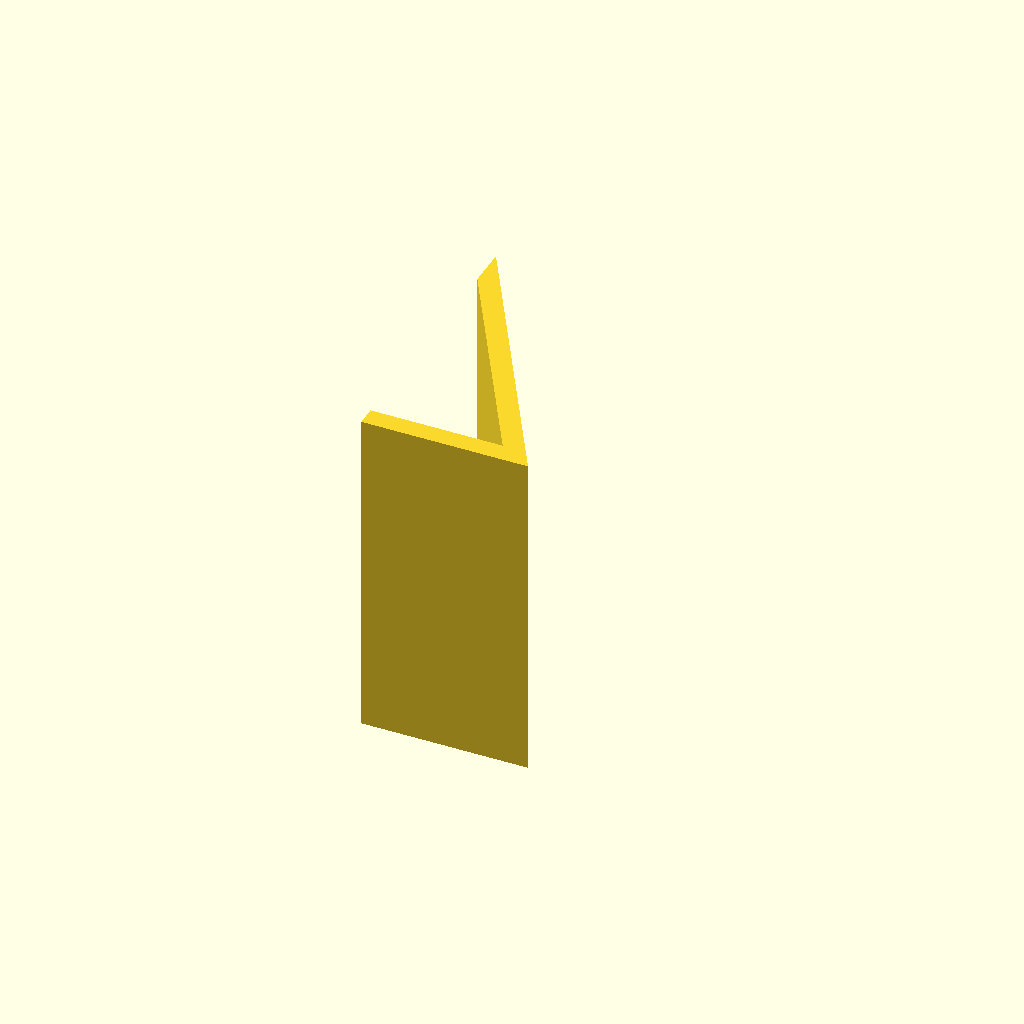
Cell 1 — every parameter at its default value.
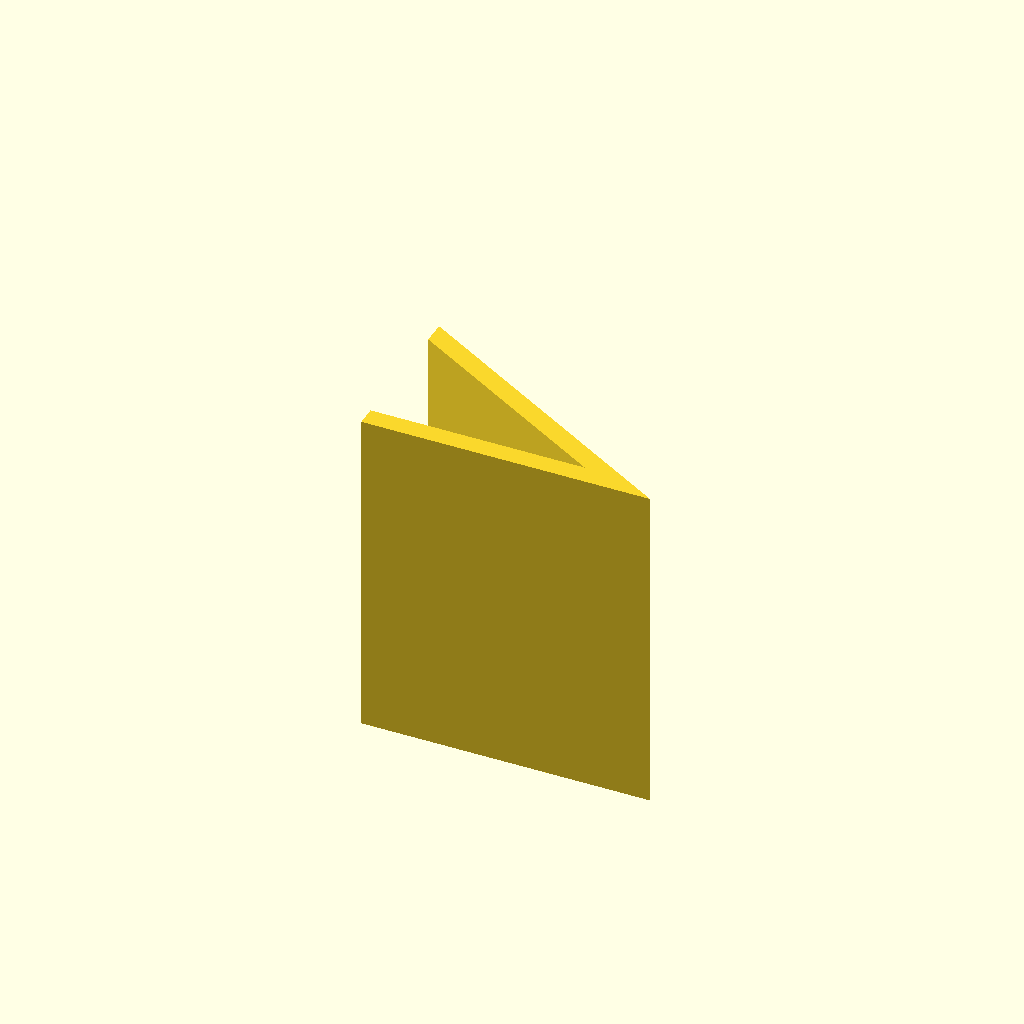
Cell 2 — theta set to 60, the other parameters unchanged.
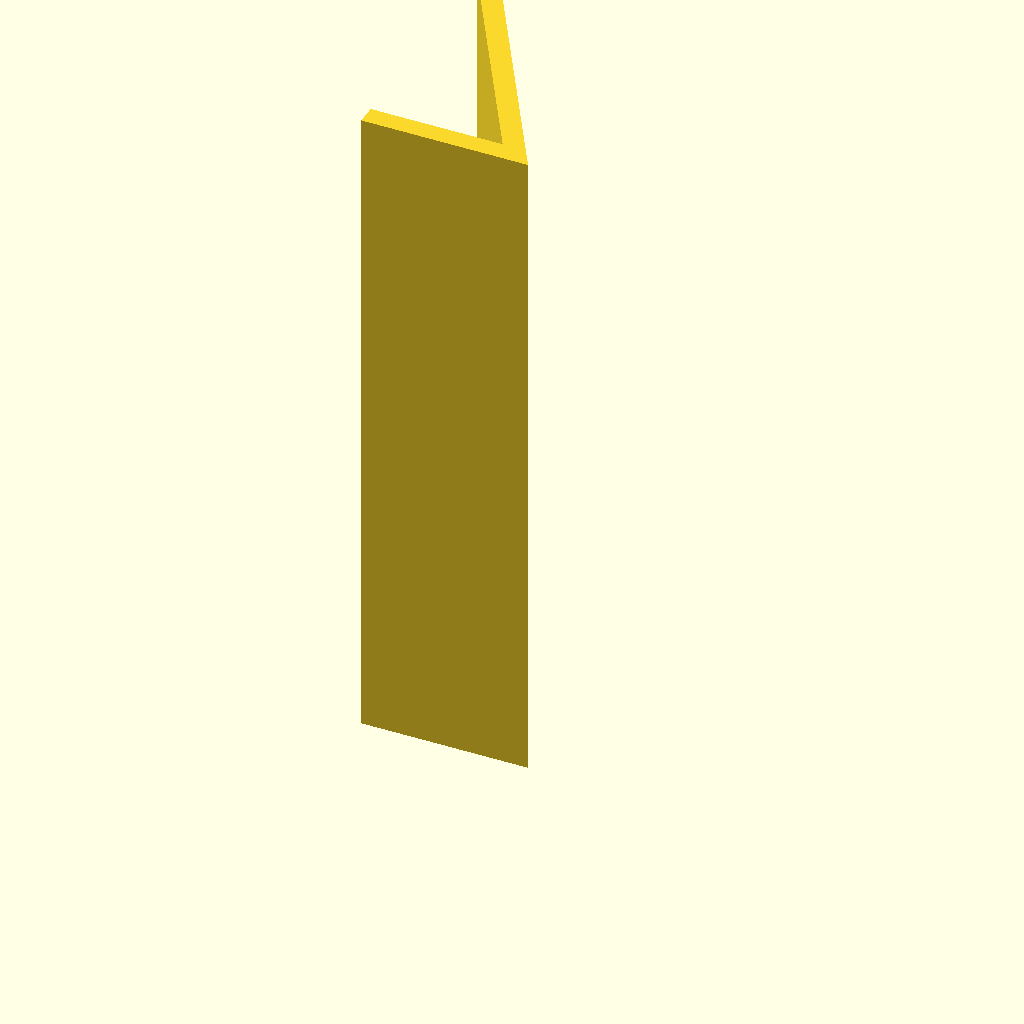
Cell 3: the same model with width = 100.
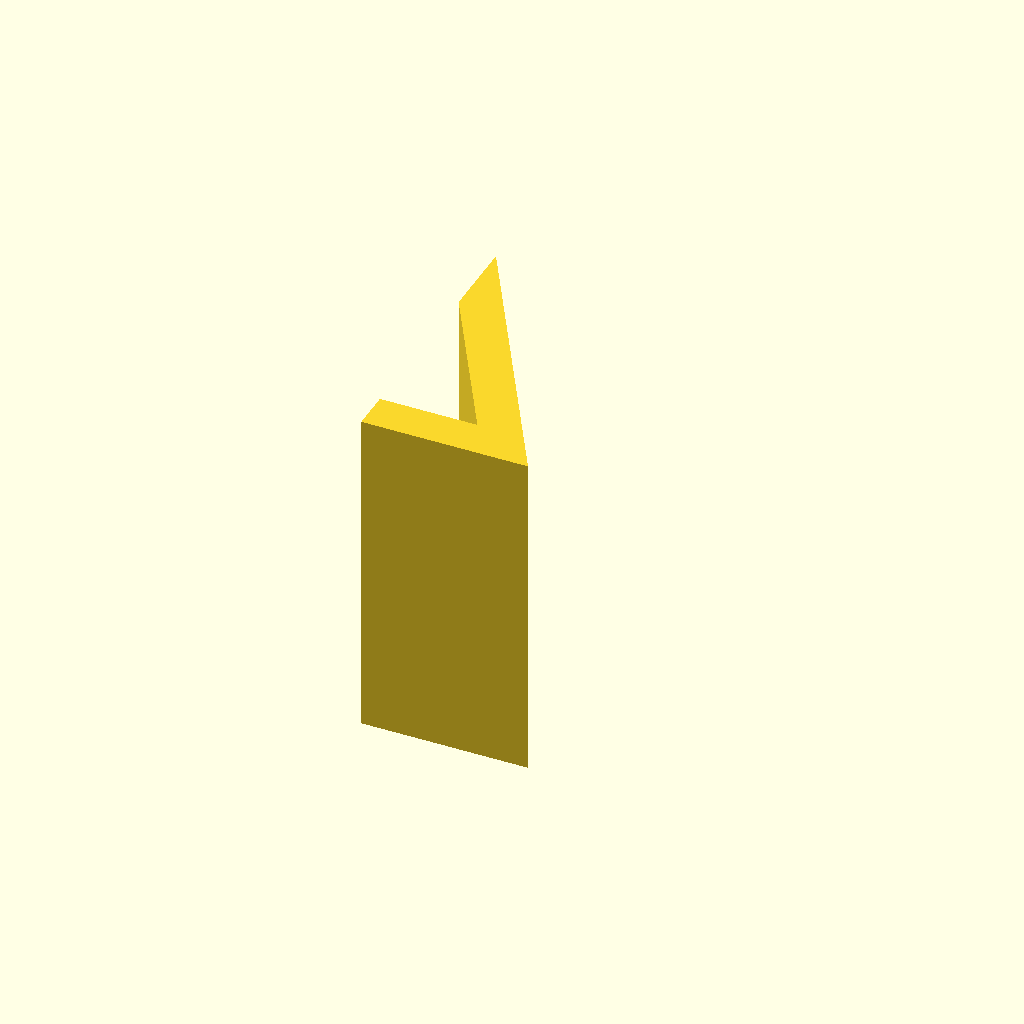
Cell 4: thickness = 6 (everything else at default).
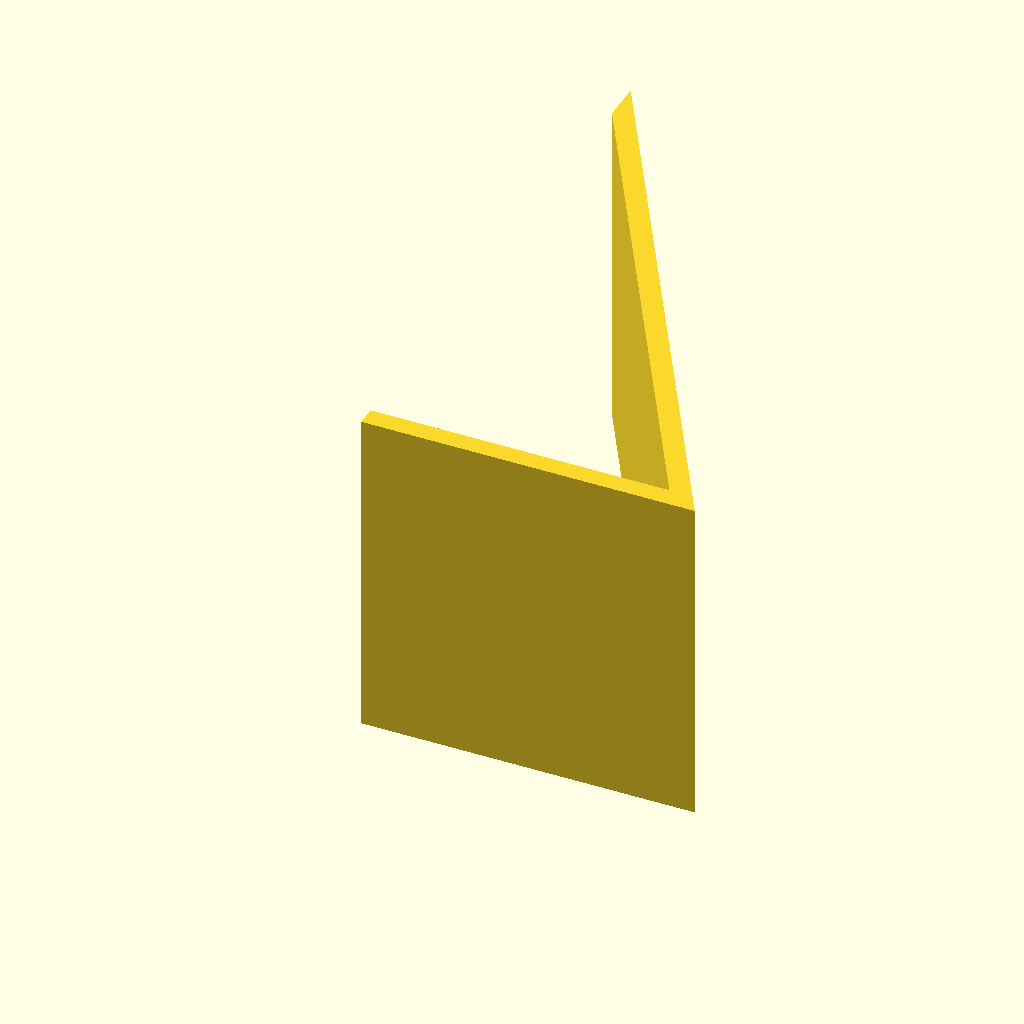
Cell 5 — ramp_length set to 100, the other parameters unchanged.
One fixed orthographic camera (rotation 55°, 0°, 25°; colour scheme Cornfield) for every cell.
OpenSCAD source file inputs/thingiverse/files/thing-764494/ramp.scad:
// Parametric script for creating a printable ramp.

// The angle of the ramp.
theta = 30;

// How wide the ramp is.
width = 50;

// The minimum material thickness to use. The ramp will end up being a bit thicker at the points, but it will have this thickness on the walls.
thickness = 3.0;

// The length of the ramp.
ramp_length = 50;

// computed parameters
outer_triangle_height = sin(theta) * ramp_length;
outer_triangle_base = cos(theta) * ramp_length;
outer_triangle_hypot = ramp_length;

// even though the material width is x, you can't just add x all around if you want a smooth ramp lip
// the key is to realize that there's a right triangle you can draw that's similar to the main triangle
// and them from that you can draw another right triangle to fill in the space until the rectangular 
// wall begins
//
//    /|\   /
//   / | \ /
//  /  |  /
// / A | / A hollow interior

// the upper triangle has a leg of "wall thickness" and an angle of 180 - 90 - theta
// which lets us compute the upper triangle's hypotenuse
// sine(theta) = thickness/hypotenuse => hypotenuse = thickness/sine(theta)
upper_hypot = thickness/sin(90 - theta);

// upper_hypot is one leg of the bottom triangle. we can use tangent to find the base, which is the
// delta between the ramp lip and the interior
// tan(theta) = Opp/Adj => Adj = Opp/tan(theta)
lip_base = upper_hypot/tan(theta);

// for the upper corner, we have this
//     /|
//    / |
//   /  |
//  / /||
// / / ||

// can form a square of wall thickness on each side, but that leaves you a right triangle
// whose hypotenuse is the far wall of the ramp drop-off
// the inner tip of the triangle is thus offset that hypotenuse (vertical)
// and the the hypotenuse of the triangle formed by joining the top across to the side and using
// wall thickness as a leg

non_ramp_angle = 90 - theta; // because triangle is 180, and we know there's a 90 in lower right
y_offset_1 = thickness/sin(non_ramp_angle);

final_tip_angle = 180 - (90 + (90 - theta));
complementary_angle = 180 - final_tip_angle - 90;
y_offset_2 = thickness/tan(complementary_angle);


total_y_offset = y_offset_1 + y_offset_2;
x_offset = thickness/sin(complementary_angle);

// y offset = sine(90 - theta) = thickness/y_offset => thickness/sin(90-theta) = y_offset

inner_triangle_y_offset = thickness/sin(90 - theta);

// x_offset = cos(180 - 90 - theta
linear_extrude(height=width)
	polygon(points=[[0,0],
	  [outer_triangle_height,0],
	  [0,outer_triangle_base],
	  [0,outer_triangle_base - lip_base],
	  [outer_triangle_height - total_y_offset, thickness],
	  [0,thickness]]);
Parameter table extracted from the source (name, type, default, range or options):
theta: number, default 30
width: number, default 50
thickness: number, default 3
ramp_length: number, default 50
